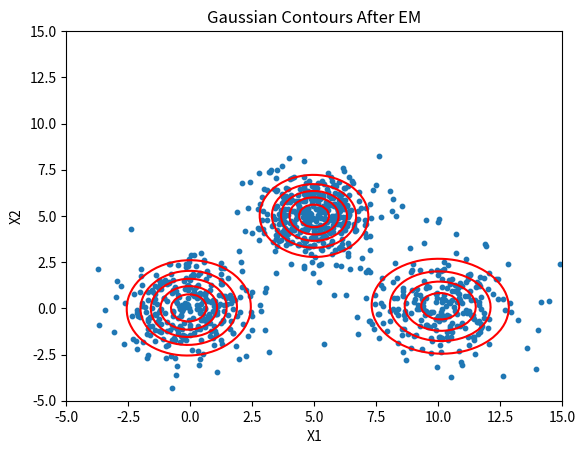

This chart was generated by the following Python code:
import numpy as np
import matplotlib.pyplot as plt


# Debug dosyasını başlatma
debug_file = open("debug_log_q1.txt", "w")

# Define the parameters for 3 Gaussian clusters
means = [[0, 0], [5, 5], [10, 0]]  # Cluster means
covariances = [np.eye(2) * 2, np.eye(2) * 1.5, np.eye(2) * 3]  # Isotropic covariance matrices
samples_per_cluster = [300, 400, 250]  # Number of samples per cluster

# Debug: Cluster parametrelerini yaz
debug_file.write("Cluster Parameters:\n")
for idx, (mean, cov, n_samples) in enumerate(zip(means, covariances, samples_per_cluster)):
    debug_file.write(f"Cluster {idx+1}:\n")
    debug_file.write(f"  Mean: {mean}\n")
    debug_file.write(f"  Covariance:\n{cov}\n")
    debug_file.write(f"  Number of Samples: {n_samples}\n")
debug_file.write("\n")

# Generate data for each cluster
data = []
for mean, cov, n_samples in zip(means, covariances, samples_per_cluster):
    cluster_data = np.random.multivariate_normal(mean, cov, n_samples)
    data.append(cluster_data)

data = np.vstack(data)

# Debug: Oluşturulan verileri yaz
debug_file.write("Generated Data:\n")
np.savetxt(debug_file, data, fmt="%.5f", header="X1,X2", delimiter=",")
debug_file.write("\n")


def gaussian_pdf(x, mean, cov):
    """Compute the Gaussian PDF."""
    dim = len(mean)  # Veri boyutu (örneğin 2D için 2)
    diff = x - mean  # Noktanın Gaussian merkezi ile farkı
    return (1 / (np.sqrt((2 * np.pi)**dim * np.linalg.det(cov)))) * \
           np.exp(-0.5 * np.dot(diff.T, np.dot(np.linalg.inv(cov), diff)))

# Eğer yeni merkezlerin eski merkezlerden farkı toleransın altında ise algoritma durur.
def em_algorithm(data, k, max_iter=100, tol=1e-4):
    """EM Algorithm for Gaussian Mixture Models."""
    n_samples, n_features = data.shape  # Veri boyutu

    # 1. Parametrelerin Başlatılması
    np.random.seed(42) # deneysel tekrarlanabilirlik için sabitleme
    means = data[np.random.choice(n_samples, k, replace=False)]  # Gaussian merkezleri (rastgele başlatma)
    covariances = [np.eye(n_features) for _ in range(k)]  # İzotropik kovaryans matrisleri
    weights = np.ones(k) / k  # Başlangıçta eşit ağırlıklar

 # Debug: Başlatma parametreleri
    debug_file.write("Initial Parameters:\n")
    debug_file.write(f"Initial Means:\n{means}\n")
    debug_file.write(f"Initial Covariances:\n")
    for cov in covariances:
        debug_file.write(f"{cov}\n")
    debug_file.write(f"Initial Weights: {weights}\n\n")

    for iteration in range(max_iter):
        # 2. E-Adımı (Possibilities Hesaplanması)
        probabilities = np.zeros((n_samples, k))
        for i in range(k):
            for j in range(n_samples):
                probabilities[j, i] = weights[i] * gaussian_pdf(data[j], means[i], covariances[i])
        probabilities /= probabilities.sum(axis=1, keepdims=True) # keepdims: Matris boyutunun korunmasını sağlar.

        # Debug: Sorumluluklar
        debug_file.write(f"Iteration {iteration+1} - Probabilities:\n")
        np.savetxt(debug_file, probabilities, fmt="%.5f", header="Cluster1,Cluster2,Cluster3", delimiter=",")
        debug_file.write("\n")

        # 3. M-Adımı (Parametre Güncellemesi)
        new_means = np.zeros_like(means) # zeros_like: Başlangıç için sıfır matris oluşturur.
        new_covariances = [np.zeros_like(cov) for cov in covariances]
        new_weights = np.zeros(k)

        for i in range(k): # 
            prob_sum = probabilities[:, i].sum()  # Küme i'ye ait sorumlulukların toplamı
            new_weights[i] = prob_sum / n_samples  # Yeni ağırlıklar
            new_means[i] = (probabilities[:, i][:, None] * data).sum(axis=0) / prob_sum  # Yeni ortalamalar
            diff = data - new_means[i]
            diff = data - new_means[i]  # Veri ile yeni küme merkezlerinin farkı
            cov_matrix = np.zeros_like(covariances[i])  # Sıfır matris
            for j in range(n_samples):
                cov_matrix += probabilities[j, i] * np.outer(diff[j], diff[j])  # Dış çarpım
            new_covariances[i] = cov_matrix / prob_sum  # Kovaryansı normalize et

        # Debug: Güncellenen parametreler
        debug_file.write(f"Iteration {iteration+1} - Updated Parameters:\n")
        debug_file.write(f"Updated Means:\n{new_means}\n")
        debug_file.write(f"Updated Covariances:\n")
        for cov in new_covariances:
            debug_file.write(f"{cov}\n")
        debug_file.write(f"Updated Weights: {new_weights}\n\n")

        # 4. Yakınsama Kontrolü
        if np.linalg.norm(new_means - means) < tol:
            break

        means = new_means
        covariances = new_covariances
        weights = new_weights

    return means, covariances, weights

# 5. EM Algoritmasını çalıştır
k = 3
means, covariances, weights = em_algorithm(data, k)

# 6. Gaussian konturlarını çiz
x, y = np.meshgrid(np.linspace(-5, 15, 100), np.linspace(-5, 15, 100))#
pos = np.dstack((x, y))

plt.scatter(data[:, 0], data[:, 1], s=10)
for mean, cov in zip(means, covariances):
    pdf = np.array([gaussian_pdf(np.array([x_i, y_i]), mean, cov) for x_i, y_i in zip(x.flatten(), y.flatten())])
    plt.contour(x, y, pdf.reshape(x.shape), levels=5, colors='red') # Contours: Yoğunluğu göstermek için kırmızı çizgiler.
plt.title("Gaussian Contours After EM")
plt.xlabel("X1")
plt.ylabel("X2")
plt.show()

# Debug dosyasını kapat
debug_file.close()
print("Debug log saved to 'debug_log.txt'")
